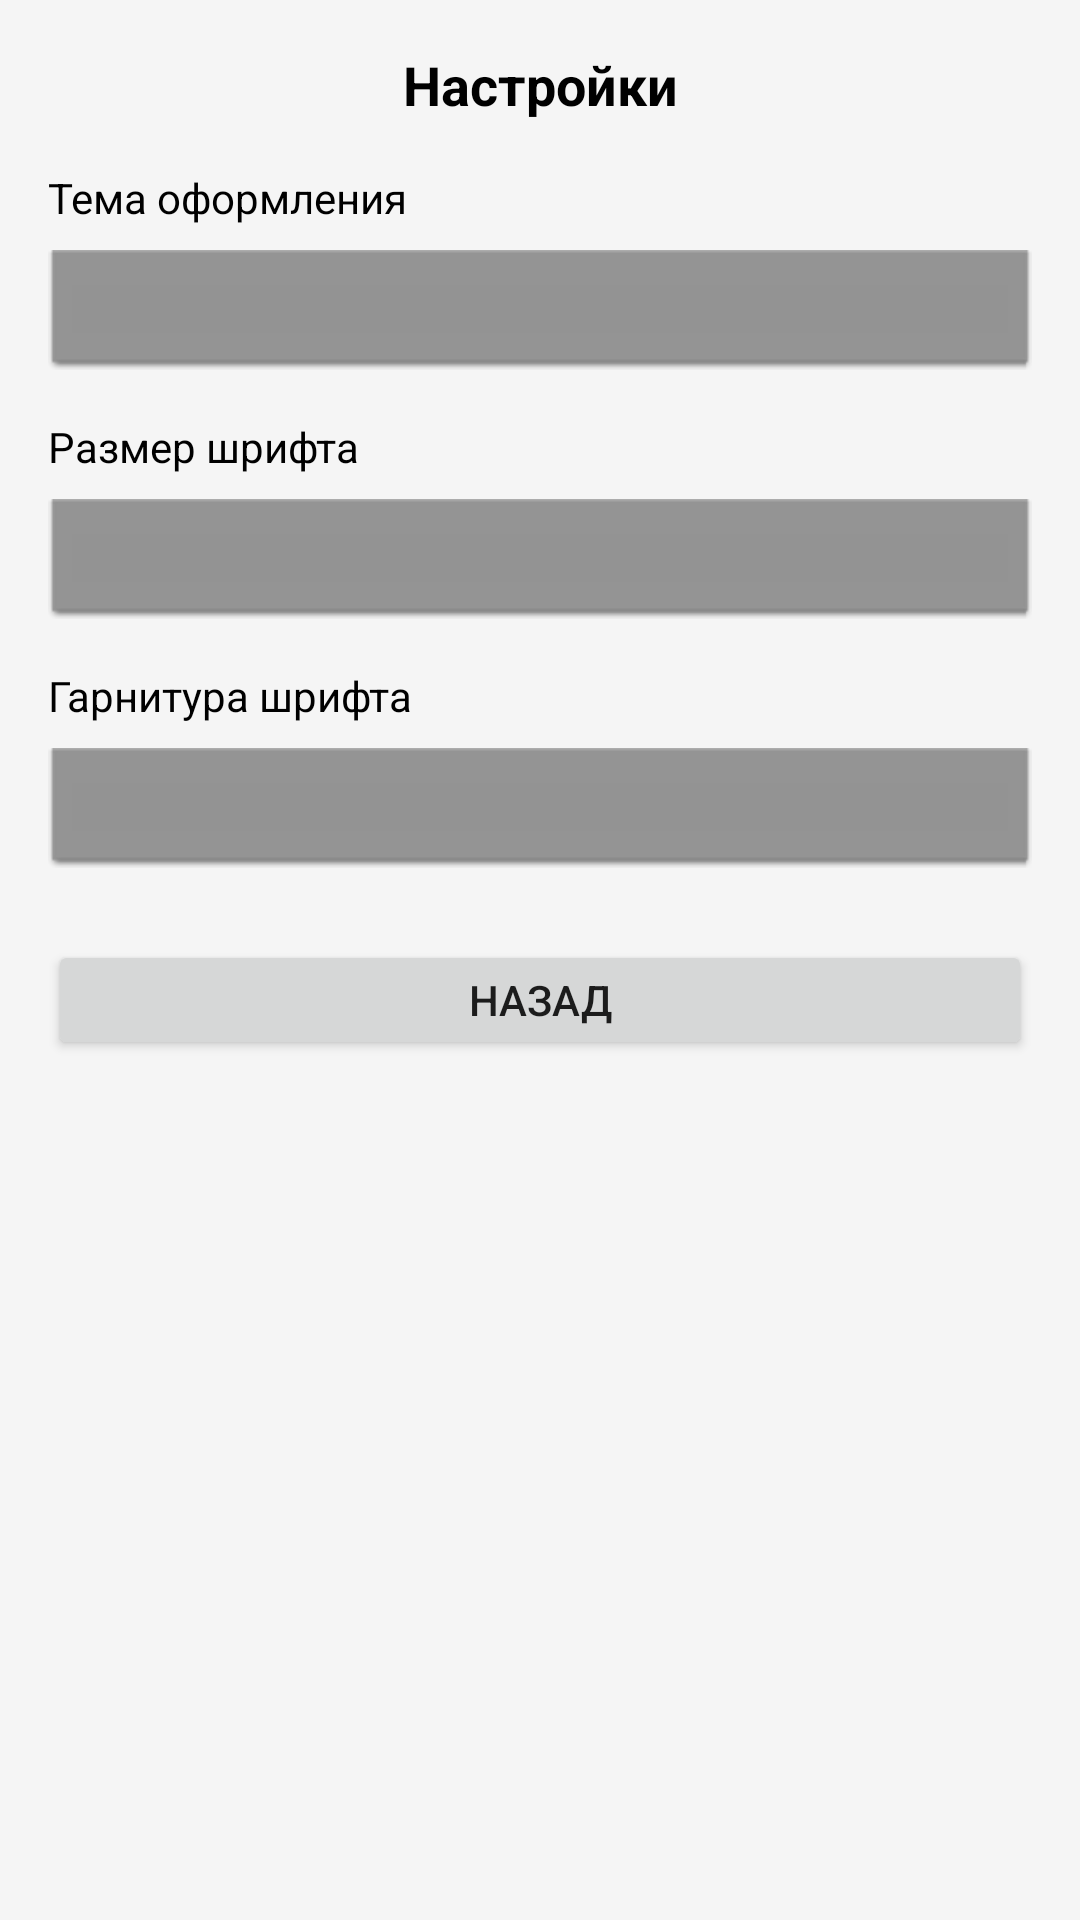

Write the Android layout XML for this screen, with the resource values it uses.
<!-- AndroidManifest.xml: application theme Theme.Sufi -->
<!-- res/layout/fragment_settings.xml -->
<?xml version="1.0" encoding="utf-8"?>
<ScrollView xmlns:android="http://schemas.android.com/apk/res/android"
    android:layout_width="match_parent"
    android:layout_height="match_parent"
    android:padding="16dp"
    android:background="#F5F5F5">

    <LinearLayout
        android:layout_width="match_parent"
        android:layout_height="wrap_content"
        android:orientation="vertical">

        <TextView
            android:layout_width="match_parent"
            android:layout_height="wrap_content"
            android:text="Настройки"
            android:textSize="18sp"
            android:textStyle="bold"
            android:textColor="#000000"
            android:gravity="center"
            android:layout_marginBottom="16dp" />

        <TextView
            android:layout_width="match_parent"
            android:layout_height="wrap_content"
            android:text="Тема оформления"
            android:textSize="14sp"
            android:textColor="#000000"
            android:layout_marginBottom="8dp" />

        <Spinner
            android:id="@+id/themeSpinner"
            android:layout_width="match_parent"
            android:layout_height="40dp"
            android:layout_marginBottom="16dp"
            android:background="@android:drawable/editbox_dropdown_dark_frame" />

        <TextView
            android:layout_width="match_parent"
            android:layout_height="wrap_content"
            android:text="Размер шрифта"
            android:textSize="14sp"
            android:textColor="#000000"
            android:layout_marginBottom="8dp" />

        <Spinner
            android:id="@+id/fontSizeSpinner"
            android:layout_width="match_parent"
            android:layout_height="40dp"
            android:layout_marginBottom="16dp"
            android:background="@android:drawable/editbox_dropdown_dark_frame" />

        <TextView
            android:layout_width="match_parent"
            android:layout_height="wrap_content"
            android:text="Гарнитура шрифта"
            android:textSize="14sp"
            android:textColor="#000000"
            android:layout_marginBottom="8dp" />

        <Spinner
            android:id="@+id/fontFamilySpinner"
            android:layout_width="match_parent"
            android:layout_height="40dp"
            android:layout_marginBottom="24dp"
            android:background="@android:drawable/editbox_dropdown_dark_frame" />

        <Button
            android:id="@+id/btnBack"
            android:layout_width="match_parent"
            android:layout_height="40dp"
            android:text="Назад"
            android:textSize="14sp" />

    </LinearLayout>
</ScrollView>
<!-- resources referenced by this layout -->
<resources>
  <style name="Theme.Sufi" parent="Theme.MaterialComponents.DayNight.NoActionBar">
          
          <item name="colorPrimary">#db9722</item>
          <item name="colorPrimaryVariant">#b87a1a</item>
          <item name="colorOnPrimary">#FFFFFF</item>
          
          <item name="colorSecondary">#f0b86e</item>
          <item name="colorSecondaryVariant">#e09d3a</item>
          <item name="colorOnSecondary">#000000</item>
          
          <item name="android:colorBackground">#FFFFFF</item>
          
          <item name="android:statusBarColor">?attr/colorPrimaryVariant</item>
      </style>
</resources>
